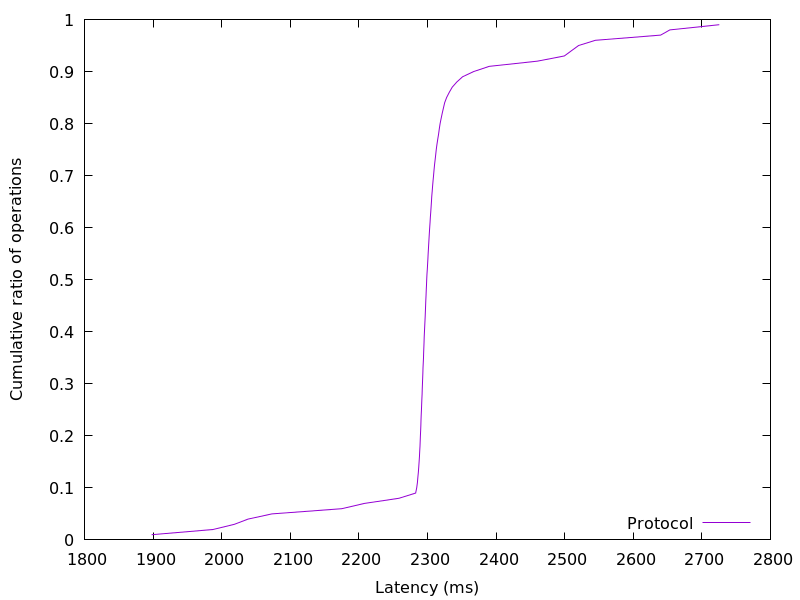

The data file committed next to this chart (first rows):
1897.867264, 0.01
1987, 0.02
2019, 0.03
2038, 0.04
2073, 0.05
2175, 0.06
2208, 0.07
2259, 0.08
2283, 0.09
2284, 0.1
2285, 0.11
2286, 0.12
2287, 0.13
2287, 0.14
2288, 0.15
2288, 0.16
2289, 0.17
2289, 0.18
2289, 0.19
2290, 0.2
2290, 0.21
2290, 0.22
2291, 0.23
2291, 0.24
2291, 0.25
2292, 0.26
2292, 0.27
2292, 0.28
2292, 0.29
2293, 0.3
2293, 0.31
2293, 0.32
2294, 0.33
2294, 0.34
2294, 0.35
2294, 0.36
2295, 0.37
2295, 0.38
2295, 0.39
2296, 0.4
2296, 0.41
2296, 0.42
2297, 0.43
2297, 0.44
2297, 0.45
2298, 0.46
2298, 0.47
2298, 0.48
2299, 0.49
2299, 0.5
2299, 0.51
2300, 0.52
2300, 0.53
2301, 0.54
2301, 0.55
2301, 0.56
2302, 0.57
2302, 0.58
2303, 0.59
2303, 0.6
2304, 0.61
... 38 more rows
